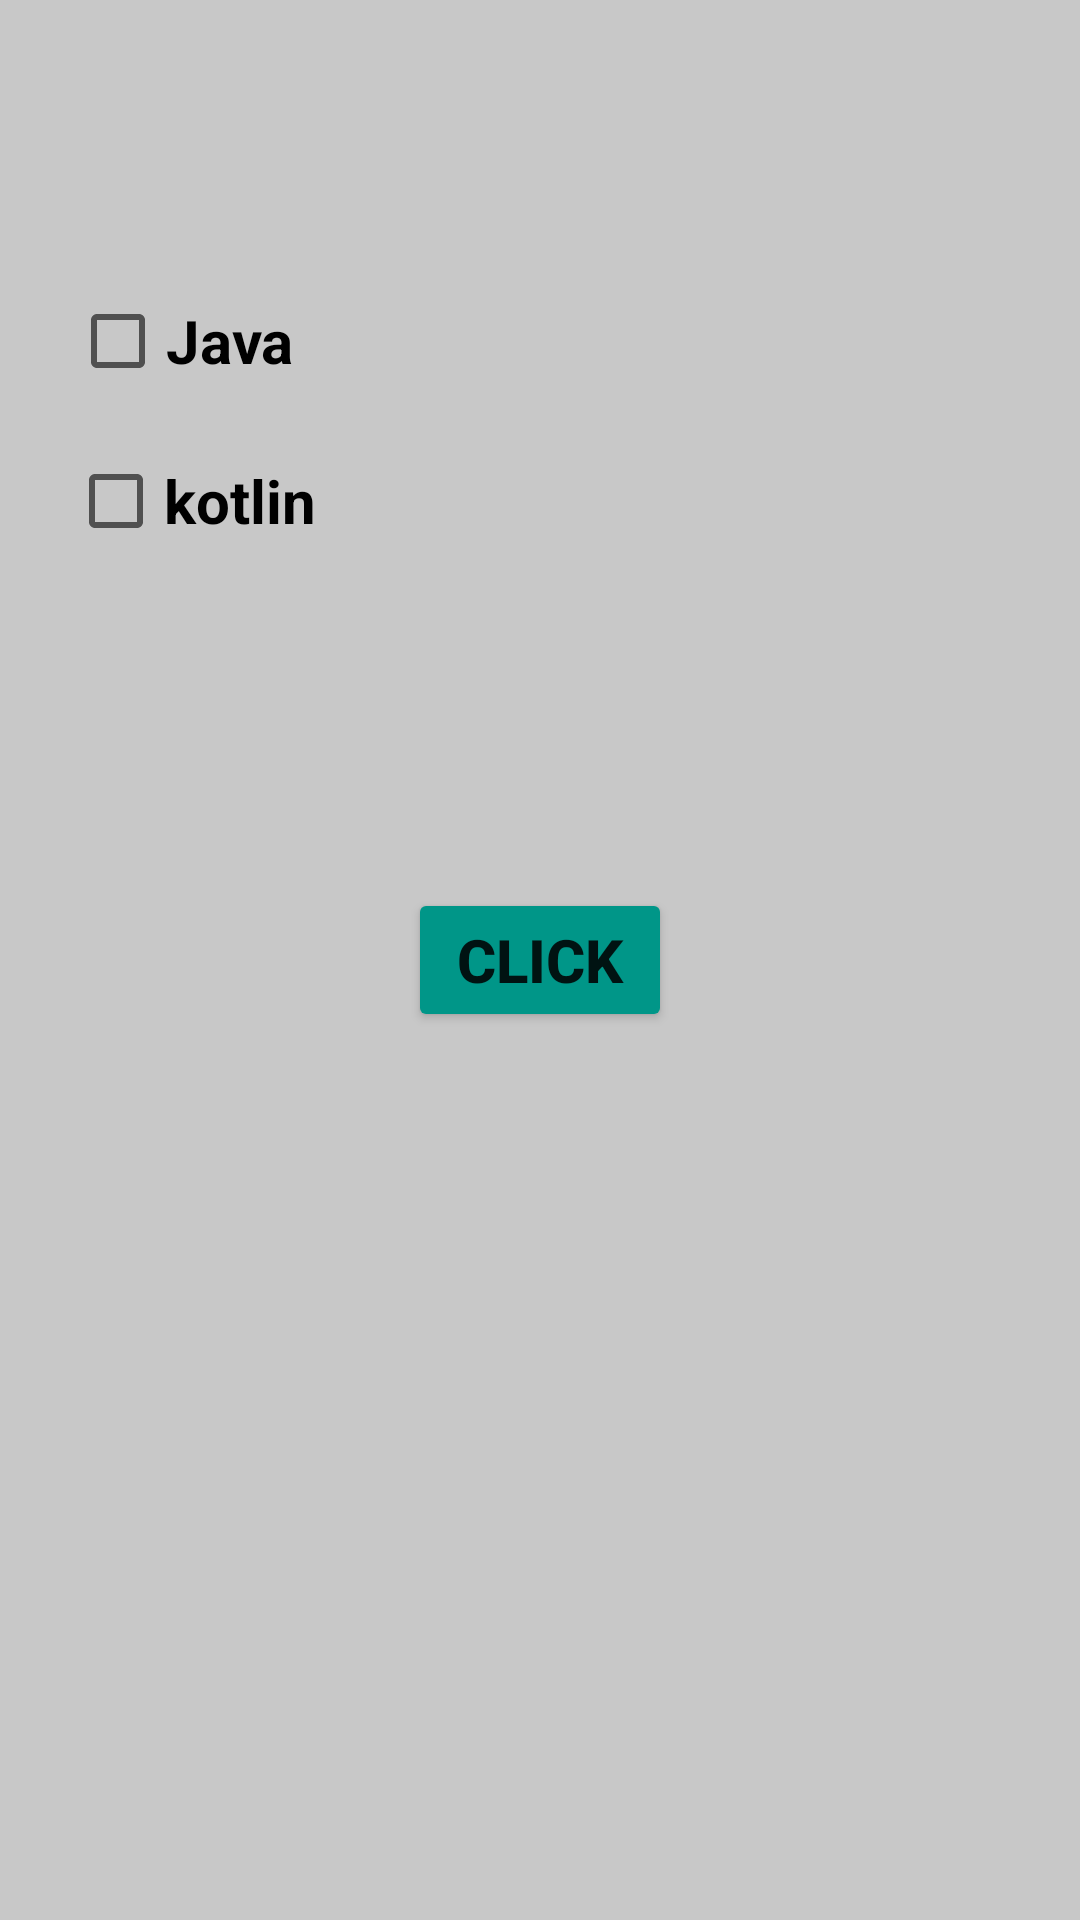

Reconstruct the res/layout file that produces this screen, plus the resources it refers to.
<!-- AndroidManifest.xml: application theme Theme.SudoApp -->
<!-- res/layout/activity_check_box.xml -->
<?xml version="1.0" encoding="utf-8"?>
<androidx.constraintlayout.widget.ConstraintLayout xmlns:android="http://schemas.android.com/apk/res/android"
    xmlns:app="http://schemas.android.com/apk/res-auto"
    xmlns:tools="http://schemas.android.com/tools"
    android:layout_width="match_parent"
    android:layout_height="match_parent"
    android:background="@color/cardview_shadow_start_color"
    tools:context=".CheckBox">

    <CheckBox
        android:id="@+id/checkBox1"
        android:layout_width="104dp"
        android:layout_height="60dp"
        android:text="@string/java"
        android:textSize="20sp"
        android:textStyle="bold"
        app:layout_constraintBottom_toBottomOf="parent"
        app:layout_constraintEnd_toEndOf="parent"
        app:layout_constraintHorizontal_bias="0.091"
        app:layout_constraintStart_toStartOf="parent"
        app:layout_constraintTop_toTopOf="parent"
        app:layout_constraintVertical_bias="0.144" />

    <CheckBox
        android:id="@+id/checkBox2"
        android:layout_width="106dp"
        android:layout_height="56dp"
        android:text="@string/kotlin"
        android:textSize="20sp"
        android:textStyle="bold"
        app:layout_constraintBottom_toBottomOf="parent"
        app:layout_constraintEnd_toEndOf="parent"
        app:layout_constraintHorizontal_bias="0.089"
        app:layout_constraintStart_toStartOf="parent"
        app:layout_constraintTop_toTopOf="parent"
        app:layout_constraintVertical_bias="0.238" />

    <Button
        android:id="@+id/chackClickbtn1"
        android:layout_width="wrap_content"
        android:layout_height="wrap_content"
        android:backgroundTint="#009688"
        android:bufferType="normal"
        android:text="@string/click"
        android:textSize="20sp"
        android:textStyle="bold"
        app:layout_constraintBottom_toBottomOf="parent"
        app:layout_constraintEnd_toEndOf="parent"
        app:layout_constraintStart_toStartOf="parent"
        app:layout_constraintTop_toTopOf="parent" />
</androidx.constraintlayout.widget.ConstraintLayout>
<!-- resources referenced by this layout -->
<resources>
  <string name="click">Click</string>
  <string name="java">Java</string>
  <string name="kotlin">kotlin</string>
  <style name="Theme.SudoApp" parent="Theme.MaterialComponents.DayNight.DarkActionBar">
          
          <item name="colorPrimary">@color/purple_500</item>
          <item name="colorPrimaryVariant">@color/purple_700</item>
          <item name="colorOnPrimary">@color/white</item>
          
          <item name="colorSecondary">@color/teal_200</item>
          <item name="colorSecondaryVariant">@color/teal_700</item>
          <item name="colorOnSecondary">@color/black</item>
          
          <item name="android:statusBarColor" tools:targetApi="l">?attr/colorPrimaryVariant</item>
          
      </style>
  <!-- not gathered from this repository: default colours our renderer supplied (Android Studio template values) -->
  <color name="purple_500">#FF6200EE</color>
  <color name="purple_700">#FF3700B3</color>
  <color name="teal_200">#FF03DAC5</color>
  <color name="teal_700">#FF018786</color>
  <color name="black">#FF000000</color>
  <color name="white">#FFFFFFFF</color>
</resources>
